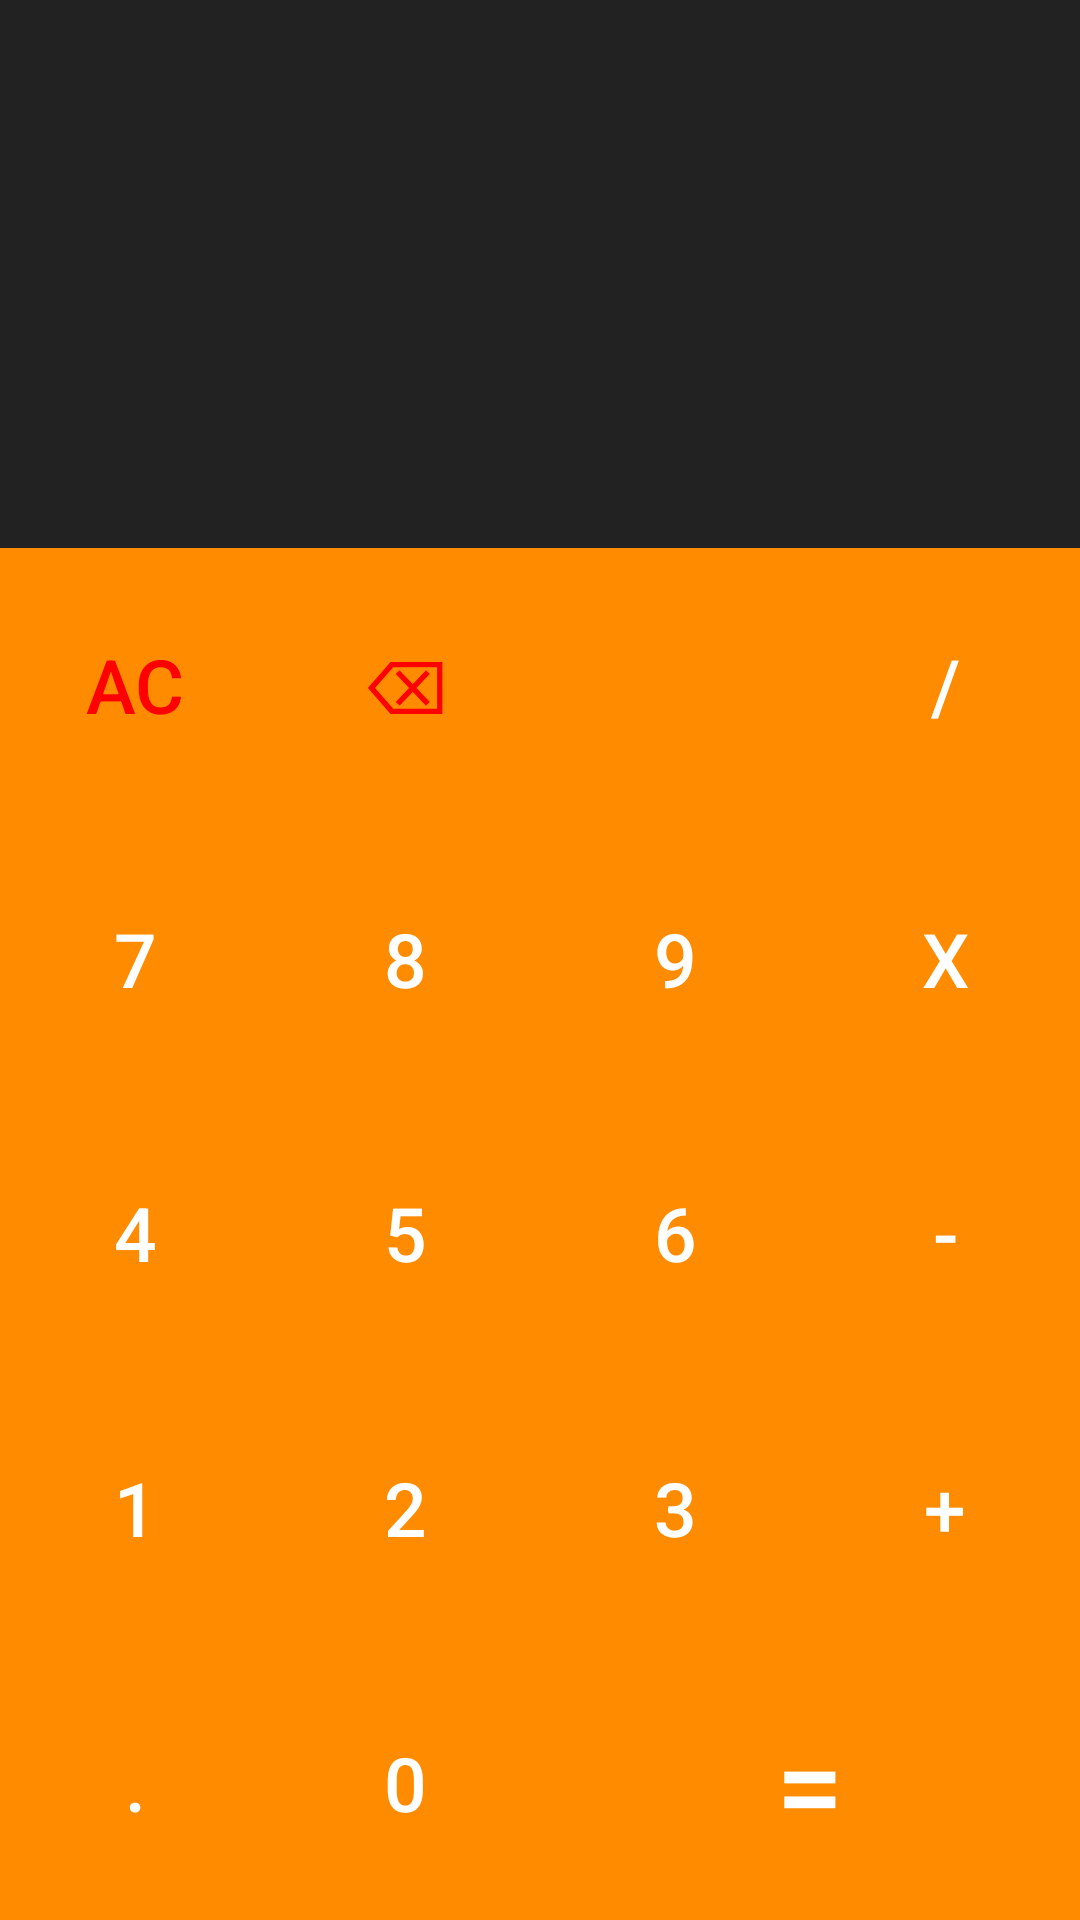

The Android layout XML behind this screen, and the referenced resources:
<!-- AndroidManifest.xml: application theme Theme.MyApplicationSS -->
<!-- res/layout/activity_second.xml -->
<?xml version="1.0" encoding="utf-8"?>
<LinearLayout
    xmlns:android="http://schemas.android.com/apk/res/android"
    xmlns:app="http://schemas.android.com/apk/res-auto"
    xmlns:tools="http://schemas.android.com/tools"
    android:layout_width="match_parent"
    android:layout_height="match_parent"
    android:orientation="vertical"
    android:background="@color/almost_black"
    tools:ignore="HardcodedText"
    tools:context=".SecondActivity">
    <androidx.constraintlayout.widget.ConstraintLayout
        android:layout_width="match_parent"
        android:layout_height="0dp"
        android:layout_weight="2"
        android:padding="20dp">

        <TextView
            android:id="@+id/workingsTV"
            android:layout_width="match_parent"
            android:layout_height="wrap_content"
            android:text=""
            android:lines="2"
            android:maxLines="2"
            android:textColor="@color/white"
            android:textAlignment="textEnd"
            android:textSize="25sp"
            app:layout_constraintBottom_toTopOf="@id/resultsTV"
            app:layout_constraintLeft_toLeftOf="parent"
            app:layout_constraintRight_toRightOf="parent"
            app:layout_constraintTop_toTopOf="parent" />

        <TextView
            android:id="@+id/resultsTV"
            android:layout_width="match_parent"
            android:layout_height="wrap_content"
            android:text=""
            android:lines="1"
            android:maxLines="1"
            android:textColor="@color/white"
            android:textAlignment="textEnd"
            android:textSize="40sp"
            app:layout_constraintBottom_toBottomOf="parent"
            app:layout_constraintLeft_toLeftOf="parent"
            app:layout_constraintRight_toRightOf="parent" />


    </androidx.constraintlayout.widget.ConstraintLayout>

    <LinearLayout
        style="@style/buttonRow">

        <Button
            style="@style/buttonNumber"
            android:textColor="@color/red"
            android:onClick="allClearAction"
            android:text="AC"/>
        <Button
            style="@style/buttonNumber"
            android:textColor="@color/red"
            android:onClick="backSpaceAction"
            android:text="⌫"/>
        <Button
            style="@style/buttonNumber"
            android:text="" />
        <Button
            style="@style/buttonOperator"
            android:text="/"/>

    </LinearLayout>

    <LinearLayout
        style="@style/buttonRow">

        <Button
            style="@style/buttonNumber"
            android:text="7"/>
        <Button
            style="@style/buttonNumber"
            android:text="8"/>
        <Button
            style="@style/buttonNumber"
            android:text="9" />
        <Button
            style="@style/buttonOperator"
            android:text="x"/>

    </LinearLayout>

    <LinearLayout
        style="@style/buttonRow">

        <Button
            style="@style/buttonNumber"
            android:text="4"/>
        <Button
            style="@style/buttonNumber"
            android:text="5"/>
        <Button
            style="@style/buttonNumber"
            android:text="6" />
        <Button
            style="@style/buttonOperator"
            android:text="-"/>

    </LinearLayout>

    <LinearLayout
        style="@style/buttonRow">

        <Button
            style="@style/buttonNumber"
            android:text="1"/>
        <Button
            style="@style/buttonNumber"
            android:text="2"/>
        <Button
            style="@style/buttonNumber"
            android:text="3" />
        <Button
            style="@style/buttonOperator"
            android:text="+"/>

    </LinearLayout>

    <LinearLayout
        style="@style/buttonRow">

        <Button
            style="@style/buttonNumber"
            android:text="."/>
        <Button
            style="@style/buttonNumber"
            android:text="0"/>
        <Button
            style="@style/buttonNumber"
            android:layout_weight="2"
            android:textSize="40sp"
            android:onClick="equalsAction"
            android:text="=" />

    </LinearLayout>



</LinearLayout>
<!-- resources referenced by this layout -->
<resources>
  <color name="almost_black">#222</color>
  <color name="red">#F00</color>
  <color name="white">#FFFFFFFF</color>
  <style name="buttonNumber">
          <item name="android:layout_weight">1</item>
          <item name="android:layout_width">0dp</item>
          <item name="android:layout_height">match_parent</item>
          <item name="android:background">@color/orange</item>
          <item name="android:textSize">25sp</item>
          <item name="android:textColor">@color/white</item>
          <item name="android:onClick">numberAction</item>
      </style>
  <style name="buttonOperator">
          <item name="android:layout_weight">1</item>
          <item name="android:layout_width">0dp</item>
          <item name="android:layout_height">match_parent</item>
          <item name="android:background">@color/orange</item>
          <item name="android:textSize">25sp</item>
          <item name="android:textColor">@color/white</item>
          <item name="android:onClick">operationAction</item>
      </style>
  <style name="buttonRow">
          <item name="android:layout_weight">1</item>
          <item name="android:layout_width">match_parent</item>
          <item name="android:layout_height">0dp</item>
      </style>
  <style name="Theme.MyApplicationSS" parent="Theme.MaterialComponents.DayNight.DarkActionBar">
          <item name="colorPrimary">@color/almost_black</item>
          <item name="colorPrimaryVariant">@color/orange</item>
          <item name="colorOnPrimary">@color/white</item>
  
          <item name="android:statusBarColor" tools:targetApi="l">?attr/colorPrimaryVariant</item>
  
      </style>
  <color name="orange">#FF8c00</color>
</resources>
